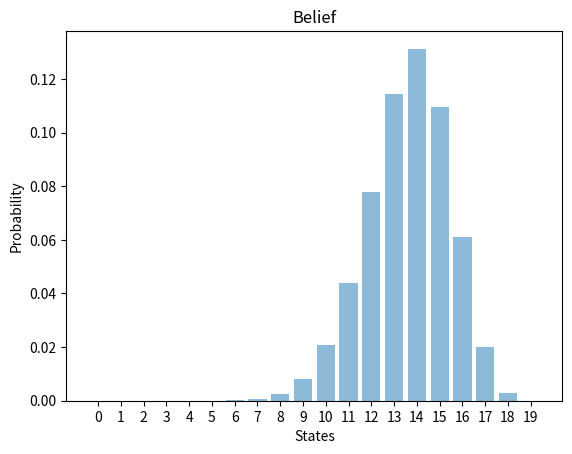

This figure's Python source:
import numpy as np
import matplotlib.pyplot as plt

def normalize_probabilities(belief):
    N = belief.shape[0]
    tot_sum = 0.0

    for idx in range(0, N):
        tot_sum += belief[idx]

    for idx in range(0, N):
        belief[idx] /= tot_sum

    return belief

def plot_belief(bel):
    states = []
    for i in range(bel.shape[0]):
        states.append(str(i))

    y_pos = np.arange(bel.shape[0])
    plt.bar(y_pos, bel, align='center', alpha=0.5)
    plt.xticks(y_pos, states)
    plt.ylabel('Probability')
    plt.xlabel('States')
    plt.title('Belief')
    plt.show()

def control_update(initial_belief, direction):
    N = initial_belief.shape[0]
    new_bel = np.zeros(N)
    for index in range(0, N):
        if direction == FORWARD:
            if index == N - 1:
                new_bel[index] = initial_belief[index]
            elif index == N - 2:
                new_bel[index] += initial_belief[index] * 0.25
                new_bel[index + 1] += initial_belief[index] * 0.75
            else:
                new_bel[index] += initial_belief[index] * 0.25
                new_bel[index + 1] += initial_belief[index] * 0.50
                new_bel[index + 2] += initial_belief[index] * 0.25
        else:
            if index == 0:
                new_bel[index] = initial_belief[index]
            elif index == 1:
                new_bel[index - 1] += initial_belief[index] * 0.75
                new_bel[index] += initial_belief[index] * 0.25
            else:
                new_bel[index - 2] += initial_belief[index] * 0.25
                new_bel[index - 1] += initial_belief[index] * 0.50
                new_bel[index] += initial_belief[index] * 0.25

    return new_bel # new_bel / np.sum(new_bel)

if __name__ == '__main__':
    FORWARD, BACKWARD = 1, 0
    bel = np.hstack((np.zeros(9), 1.0, np.zeros(10)))  # 20 possible states

    for i in range(0, 9):
        bel = control_update(bel, FORWARD)
        # plot_belief(bel)

    for i in range(0, 3):
        bel = control_update(bel, BACKWARD)
        # plot_belief(bel)

    print(bel)
    tot_sum = 0.0
    for i in range(0, 20):
        tot_sum += bel[i]

    print(np.sum(bel))

    plot_belief(bel)






